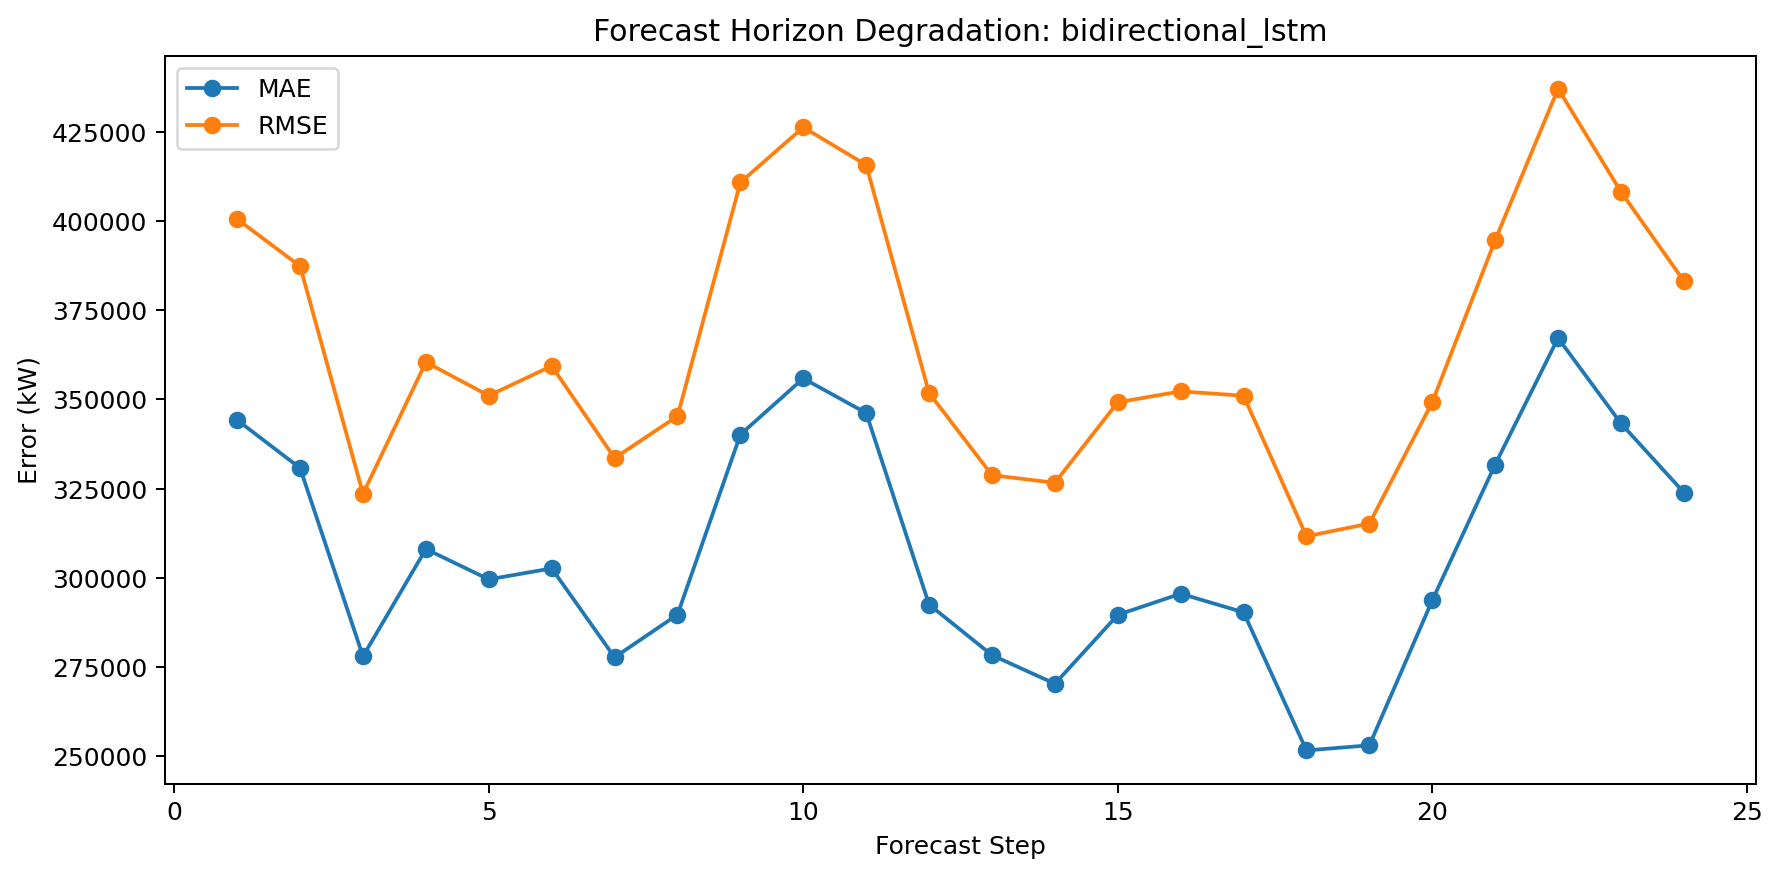

Data behind this chart, as committed beside it:
horizon_step, mae, rmse
1, 344216, 400544
2, 330764, 387357
3, 277987, 323549
4, 308056, 360449
5, 299560, 351054
6, 302636, 359391
7, 277703, 333556
8, 289678, 345318
9, 340154, 410861
10, 355907, 426284
11, 346181, 415719
12, 292493, 351808
13, 278316, 328761
14, 270301, 326645
15, 289608, 349201
16, 295549, 352275
17, 290321, 351034
18, 251612, 311634
19, 253042, 315206
20, 293680, 349221
21, 331759, 394656
22, 367206, 437114
23, 343274, 408193
24, 323913, 383204
